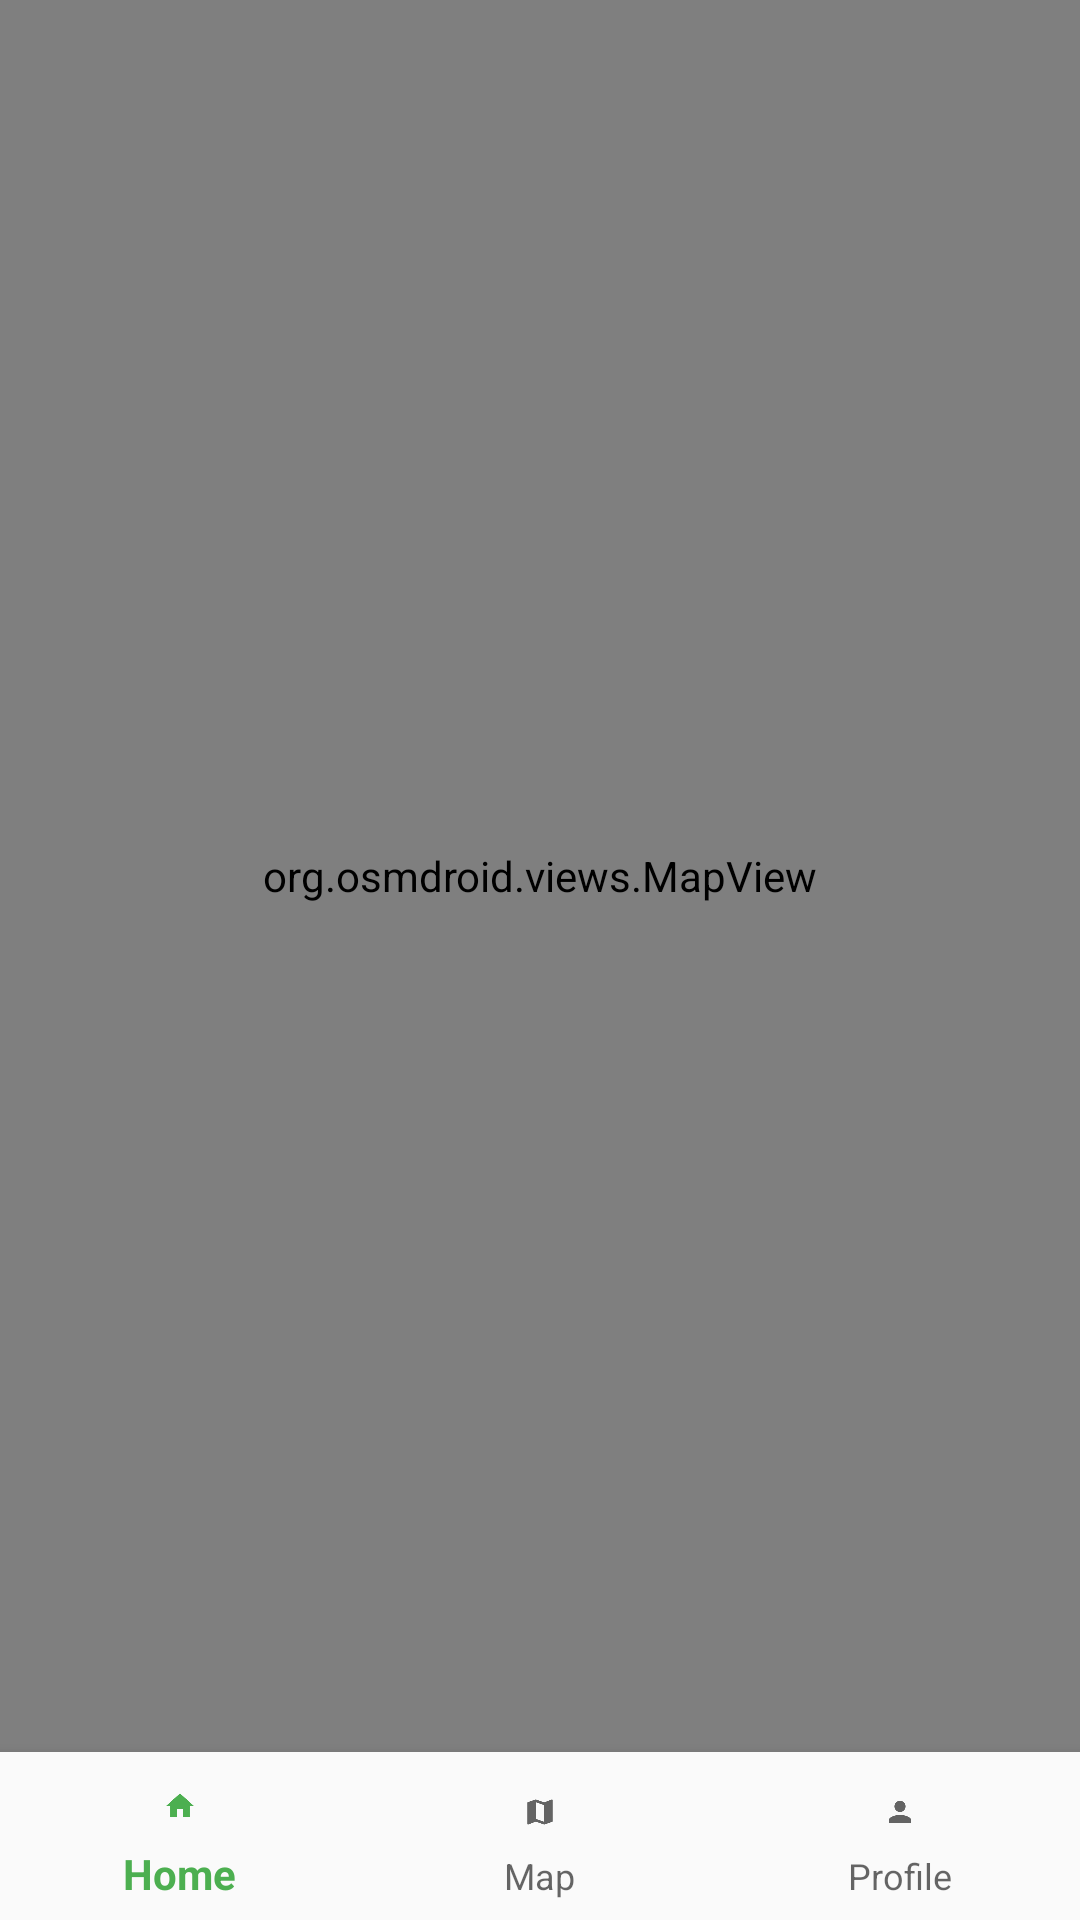

Layout XML and referenced resources for this Android screen:
<!-- AndroidManifest.xml: application theme Theme.POU -->
<!-- res/layout/activity_open_street_map.xml -->
<?xml version="1.0" encoding="utf-8"?>
<RelativeLayout xmlns:android="http://schemas.android.com/apk/res/android"
    xmlns:app="http://schemas.android.com/apk/res-auto"
    xmlns:tools="http://schemas.android.com/tools"
    android:layout_width="match_parent"
    android:layout_height="match_parent"
    tools:context=".MainActivity">

    <org.osmdroid.views.MapView
        android:id="@+id/map"
        android:layout_width="match_parent"
        android:layout_height="match_parent"
        android:layout_above="@id/nav_view" />

    <com.google.android.material.bottomnavigation.BottomNavigationView
        android:id="@+id/nav_view"
        android:layout_width="match_parent"
        android:layout_height="wrap_content"
        android:background="?android:attr/windowBackground"
        android:layout_alignParentBottom="true"
        app:menu="@menu/bottom_nav_menu" />
</RelativeLayout>
<!-- resources referenced by this layout -->
<resources>
  <style name="Theme.POU" parent="Theme.AppCompat.Light.NoActionBar">
          
          <item name="colorPrimary">@color/green_icon</item>
          <item name="colorPrimaryVariant">@color/purple_700</item>
          <item name="colorOnPrimary">@color/white</item>
          
          <item name="colorSecondary">@color/teal_200</item>
          <item name="colorSecondaryVariant">@color/teal_700</item>
          <item name="colorOnSecondary">@color/black</item>
          
          <item name="android:statusBarColor">?attr/colorPrimaryVariant</item>
  
          
          <item name="windowActionBar">false</item>
          <item name="windowNoTitle">true</item>
      </style>
  <color name="green_icon">#4CAF50</color>
  <color name="purple_700">#FF3700B3</color>
  <color name="white">#FFFFFFFF</color>
  <color name="teal_200">#FF03DAC5</color>
  <color name="teal_700">#FF018786</color>
  <color name="black">#FF000000</color>
</resources>
